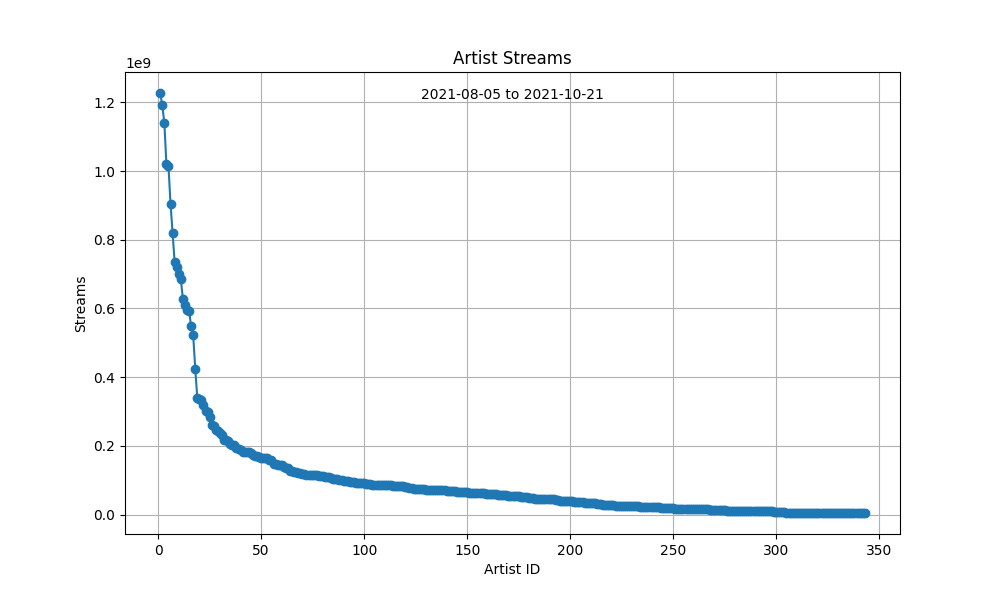

The table this chart was drawn from, first rows:
ID, Artist, Streams
1, Olivia Rodrigo, 1227045455
2, Doja Cat, 1191033961
3, Drake, 1139792119
4, Lil Nas X, 1020284039
5, Justin Bieber, 1014408856
6, Bad Bunny, 904852012
7, The Kid LAROI, 819427540
8, Ed Sheeran, 734920197
9, Billie Eilish, 719577852
10, The Weeknd, 701502984
11, Kanye West, 684536062
12, Dua Lipa, 628951431
13, J Balvin, 610743422
14, Måneskin, 595901903
15, Rauw Alejandro, 593374014
16, BTS, 548094597
17, Jack Harlow, 522223184
18, Jhayco, 424506774
19, Farruko, 338995346
20, Maria Becerra, 335788304
21, Ariana Grande, 332534247
22, Sech, 318044376
23, Giveon, 302753714
24, Travis Scott, 297860515
25, Glass Animals, 283769612
26, KAROL G, 261737709
27, SZA, 257980505
28, DaBaby, 247122211
29, Myke Towers, 242739051
30, Bruno Mars, 237289541
31, Post Malone, 230886432
32, CKay, 217948519
33, Lil Baby, 216004738
34, Adele, 214897563
35, Coldplay, 205750270
36, Aventura, 203427579
37, Tiësto, 201504363
38, Camila Cabello, 193728370
39, Future, 189971081
40, Joel Corry, 187162214
41, Daniel Caesar, 183705432
42, Megan Thee Stallion, 181716945
43, LISA, 181261460
44, Lewis Capaldi, 181203724
45, The Neighbourhood, 180048368
46, Mora, 173716316
47, Maluma, 169714772
48, Young Thug, 169506370
49, Elton John, 167396544
50, Skrillex, 166124185
51, Anderson .Paak, 165384914
52, Silk Sonic, 165384914
53, Polo G, 165195734
54, Harry Styles, 159285120
55, PNAU, 159129877
56, Nio Garcia, 147051369
57, Maroon 5, 146453955
58, OneRepublic, 145424989
59, Tiago PZK, 144825858
60, Shawn Mendes, 143634914
... 283 more rows
